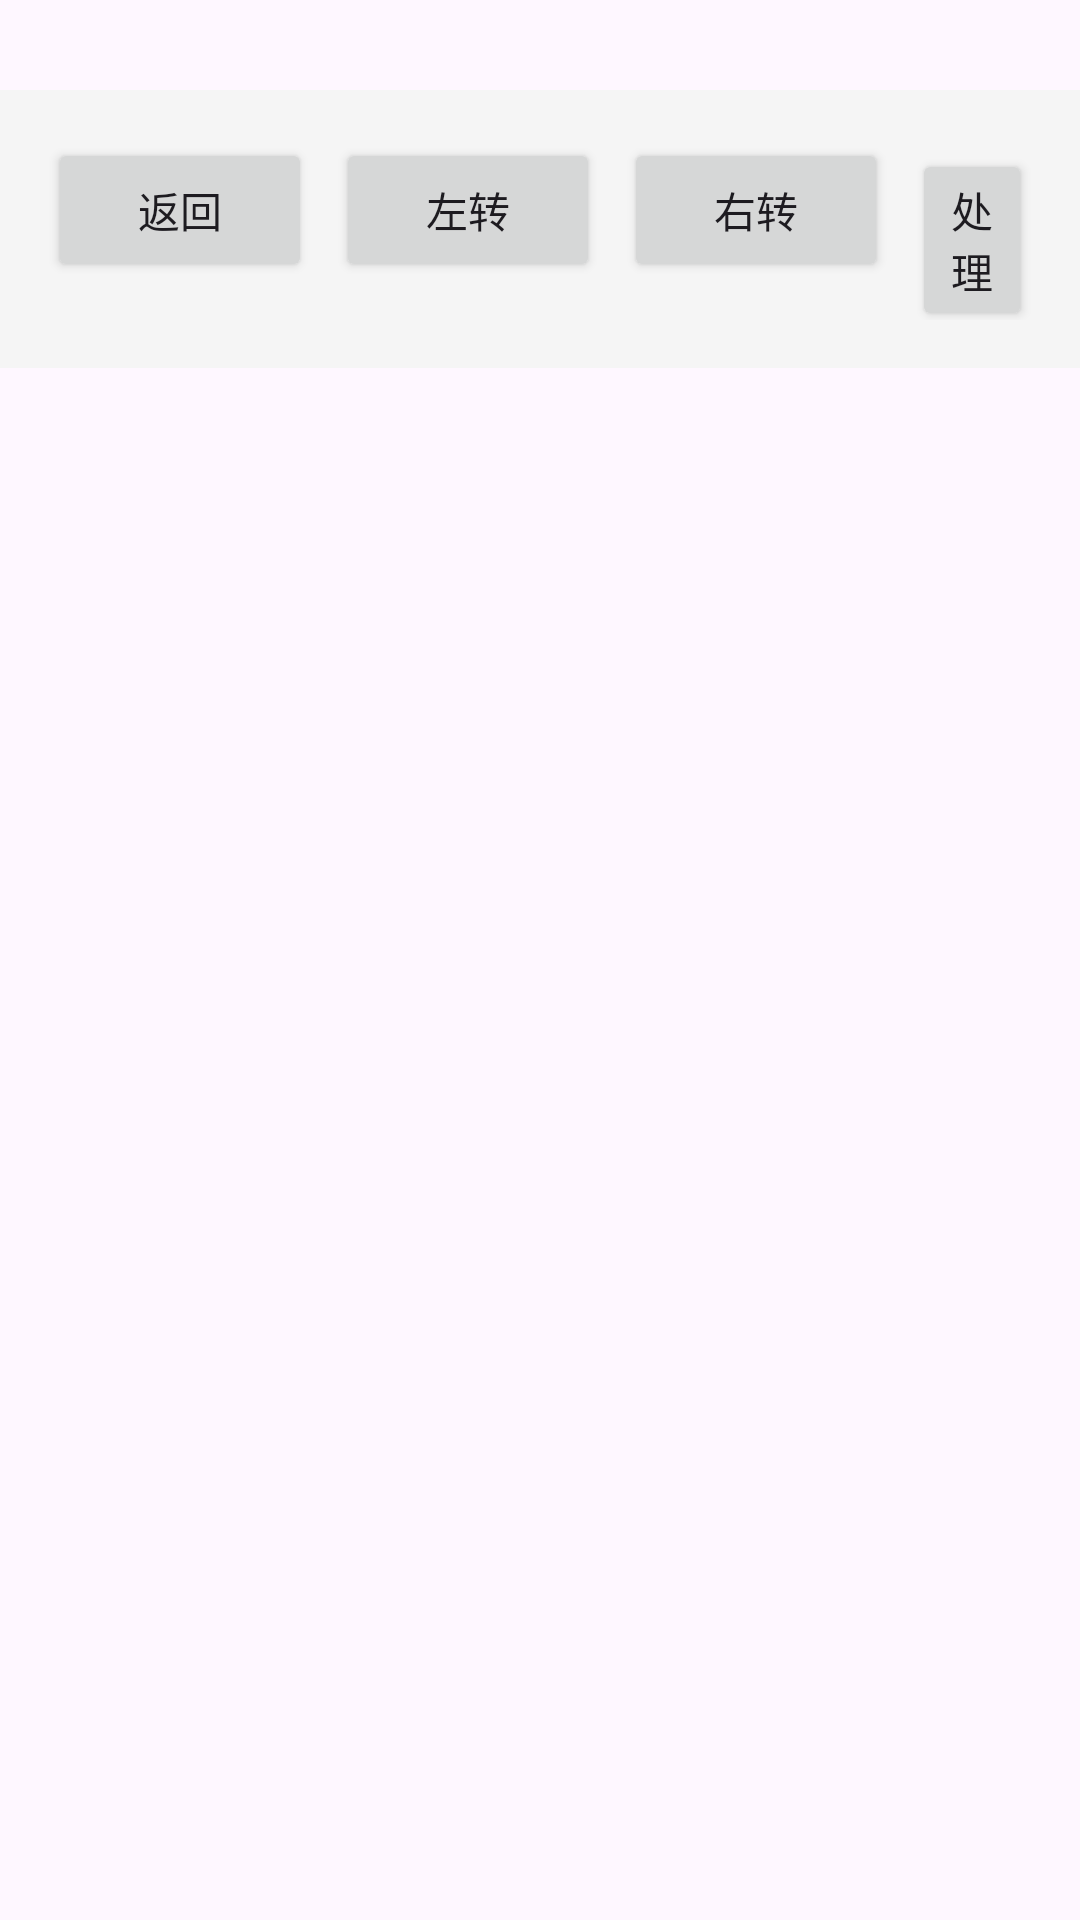

This screen was rendered from an Android layout file. Write that file and the resources it references.
<!-- AndroidManifest.xml: application theme Theme.FileScaner -->
<!-- res/layout/activity_image_detail.xml -->
<?xml version="1.0" encoding="utf-8"?>
<LinearLayout xmlns:android="http://schemas.android.com/apk/res/android"
    android:layout_width="match_parent"
    android:layout_height="match_parent"
    android:orientation="vertical">

    <Space
        android:layout_width="match_parent"
        android:layout_height="30dp" />
    
    <LinearLayout
        android:layout_width="match_parent"
        android:layout_height="wrap_content"
        android:background="#F5F5F5"
        android:orientation="horizontal"
        android:padding="16dp">

        <Button
            android:id="@+id/btnBack"
            android:layout_width="wrap_content"
            android:layout_height="wrap_content"
            android:text="返回" />

        <Button
            android:id="@+id/btnRotateLeft"
            android:layout_width="wrap_content"
            android:layout_height="wrap_content"
            android:layout_marginStart="8dp"
            android:text="左转" />

        <Button
            android:id="@+id/btnRotateRight"
            android:layout_width="wrap_content"
            android:layout_height="wrap_content"
            android:layout_marginStart="8dp"
            android:text="右转" />

        <Button
            android:id="@+id/btnProcess"
            android:layout_width="wrap_content"
            android:layout_height="wrap_content"
            android:layout_marginStart="8dp"
            android:text="处理" />

    </LinearLayout>
    
    <ImageView
        android:id="@+id/ivFullImage"
        android:layout_width="match_parent"
        android:layout_height="match_parent"
        android:scaleType="fitCenter"
        android:contentDescription="原图显示"/>

</LinearLayout>
<!-- resources referenced by this layout -->
<resources>
  <style name="Theme.FileScaner" parent="Base.Theme.FileScaner" />
  <style name="Base.Theme.FileScaner" parent="Theme.Material3.DayNight.NoActionBar">
          
          
      </style>
</resources>
